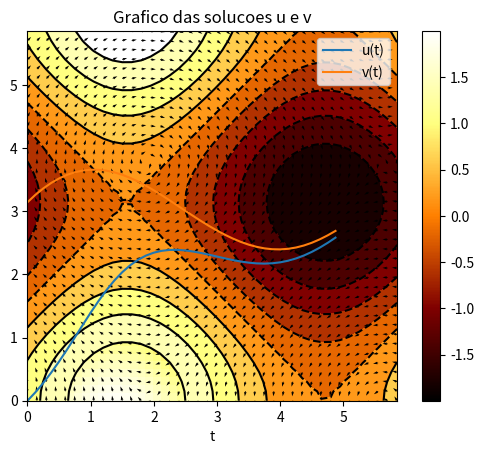

Recreate this plot in Python.
# -*- coding: utf-8 -*-
"""
Created on Sat Dec 17 13:24:11 2016
"""

import sys as sys
import numpy as np
from matplotlib import pyplot as plt
from matplotlib import cm as cm
import scipy.linalg as la
import matplotlib.animation as animation
import scipy.ndimage as im
from scipy.integrate import odeint
from pylab import *
from mpl_toolkits.mplot3d import Axes3D

variaveis = [
    (5.0, 5.0),  # dimensoes do dominio D: (b, d)
    (0.0, 0.0),  # posicao da origem do dominio D: (a, c)
    'sin(t)+cos(y)', # f(t,y)
    40, # Nt
    40, # Ny
    ]

# setup inicial
Dl,Do,f,Nt,Ny = variaveis
f = eval('lambda t, y:'+f)
a, c = np.array(Do)
b, d = np.array(Do)+np.array(Dl)
dt = (b-a)/Nt
dy = (d-c)/Ny
paleta = 'afmhot'

## questao 1-a
## ===========
T = np.arange(a, b, dt)
Y = np.arange(c, d, dy)
T, Y = np.meshgrid(T, Y)
Z = f(T, Y)

#Parte da questão C
G1, G2 = np.gradient(Z)

fig = plt.figure()
ax = Axes3D(fig)
ax.plot_surface(T, Y, Z, rstride=1, cstride=1, cmap='hot')
plt.title("Grafico 3D da f(t, y)")
plt.show()


# questao 1-b
# ===========
Nniv = 10

szmul = 1
ti = a; tf = b; numt = Nt*szmul
yi = c; yf = d; numy = Ny*szmul

t = np.arange(ti, tf+1, (tf+1-ti)/(numt))
y = np.arange(yi, yf+1, (yf+1-yi)/(numy))
T,Y = np.meshgrid(t, y)
Z = f(T, Y)
zflat = Z.flatten()

vmin = min(zflat)
vmax = max(zflat)

extent = (a, b, c, d)
fig,ax = plt.subplots()
cax = ax.imshow(Z, extent=extent, cmap=paleta, interpolation="nearest", vmin=vmin, vmax=vmax)
c1 = ax.contour(T, Y, Z, levels=np.arange(vmin, vmax, (vmax-vmin)/Nniv), colors='k', vmin=vmin, vmax=vmax)
c2 = ax.contourf(T, Y, Z, levels=np.arange(vmin, vmax, (vmax-vmin)/Nniv), cmap=paleta, vmin=vmin, vmax=vmax)
fig.colorbar(cax)
plt.show()


##questao 1-c
# ===========

G = [G1*G1, G2*G2]
G = [G1/np.sqrt(G[0]+G[1]), G2/np.sqrt(G[0]+G[1])]
G1, G2 = G
plt.quiver(T, Y, G1, G2, color = 'black', headlength = 5)
plt.title("Campo Normalizado 2D")
plt.show()

##questao 1-d
# ===========

u0 = 0.0
t0 = 0.0
v1 = np.pi
t1 = 0.0

intervalou = np.arange(t0, b, dt)
intervalov = np.arange(t1, b, dt)

u = odeint (f, u0, intervalou)
v = odeint (f, v1, intervalov)

plot (intervalou, u, label="u(t)")
plt.legend(loc='best')
plt.xlabel('t')
plot (intervalov, v, label="v(t)")
plt.legend(loc='best')
plt.xlabel('t')
plt.title("Grafico das solucoes u e v")
show()

